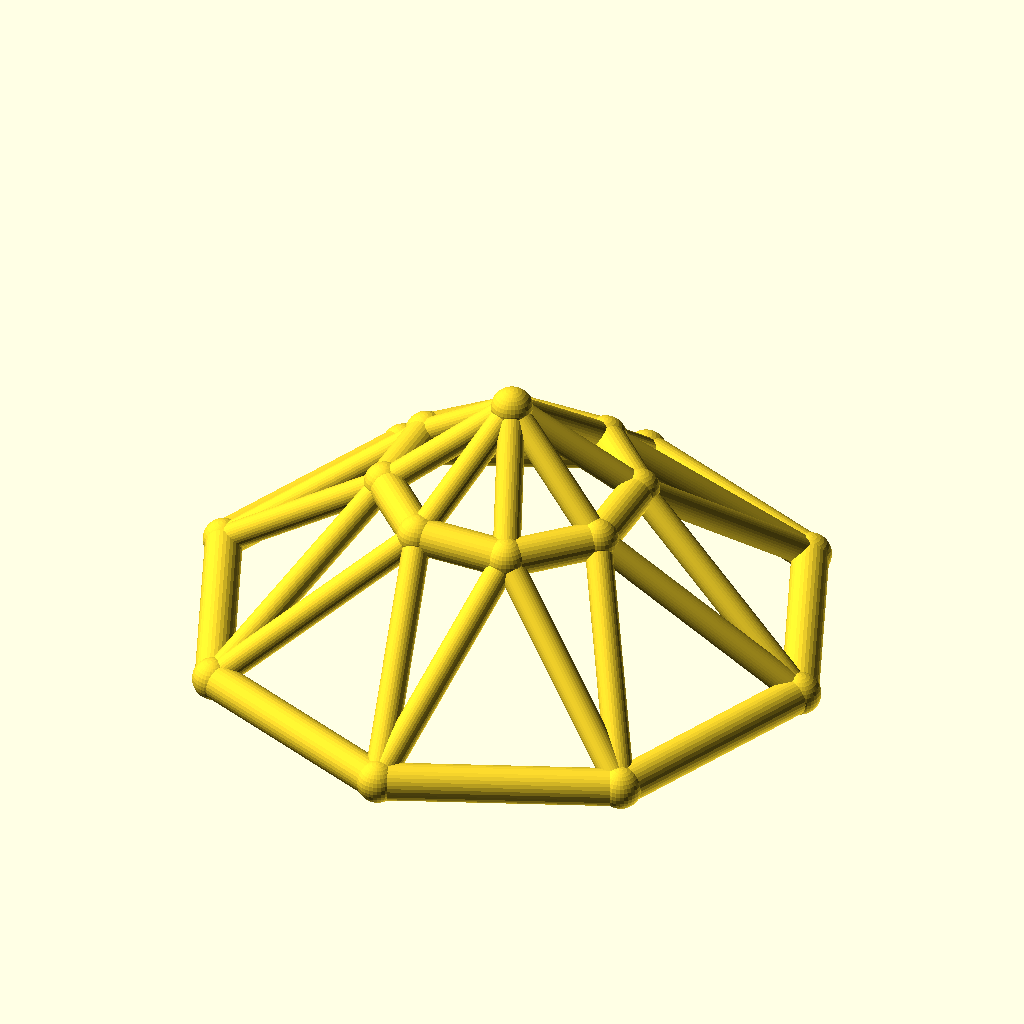
Cell 1 — every parameter at its default value.
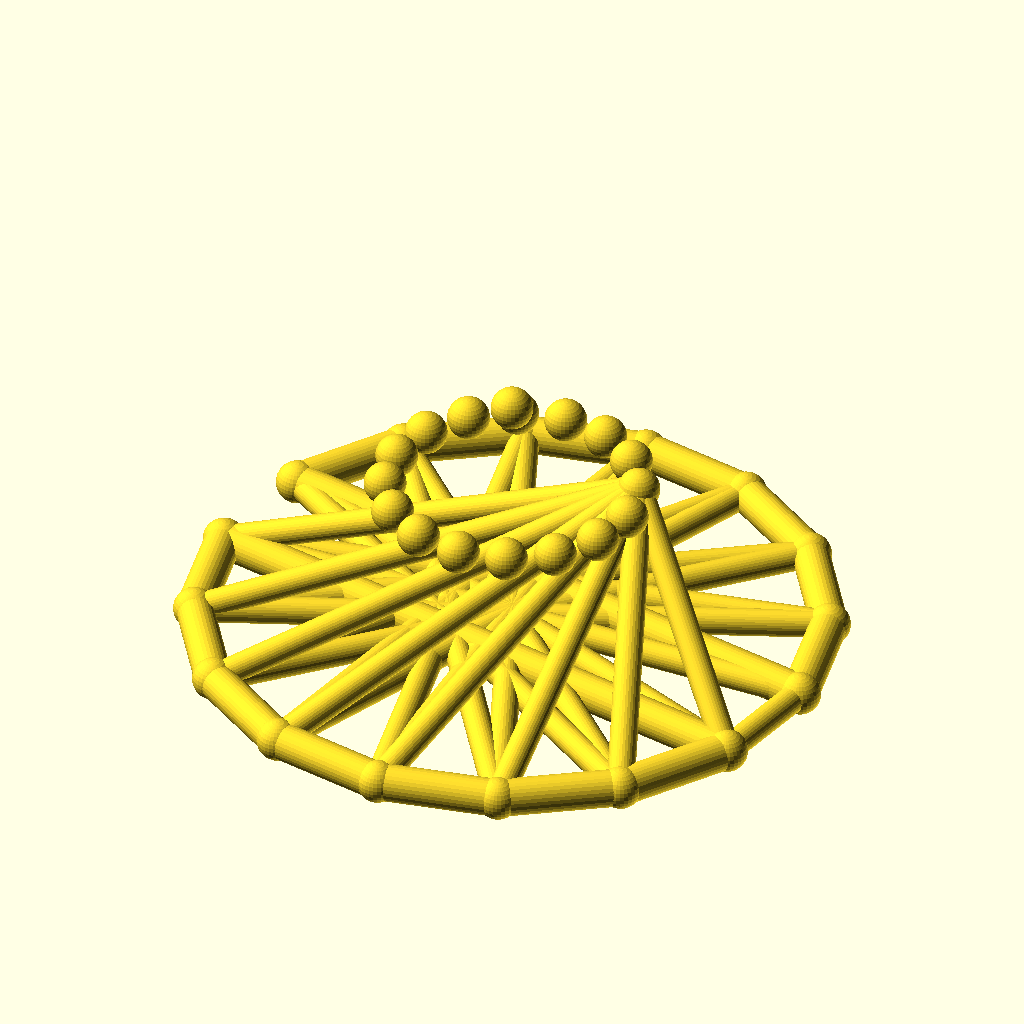
Cell 2 — sides set to 16, the other parameters unchanged.
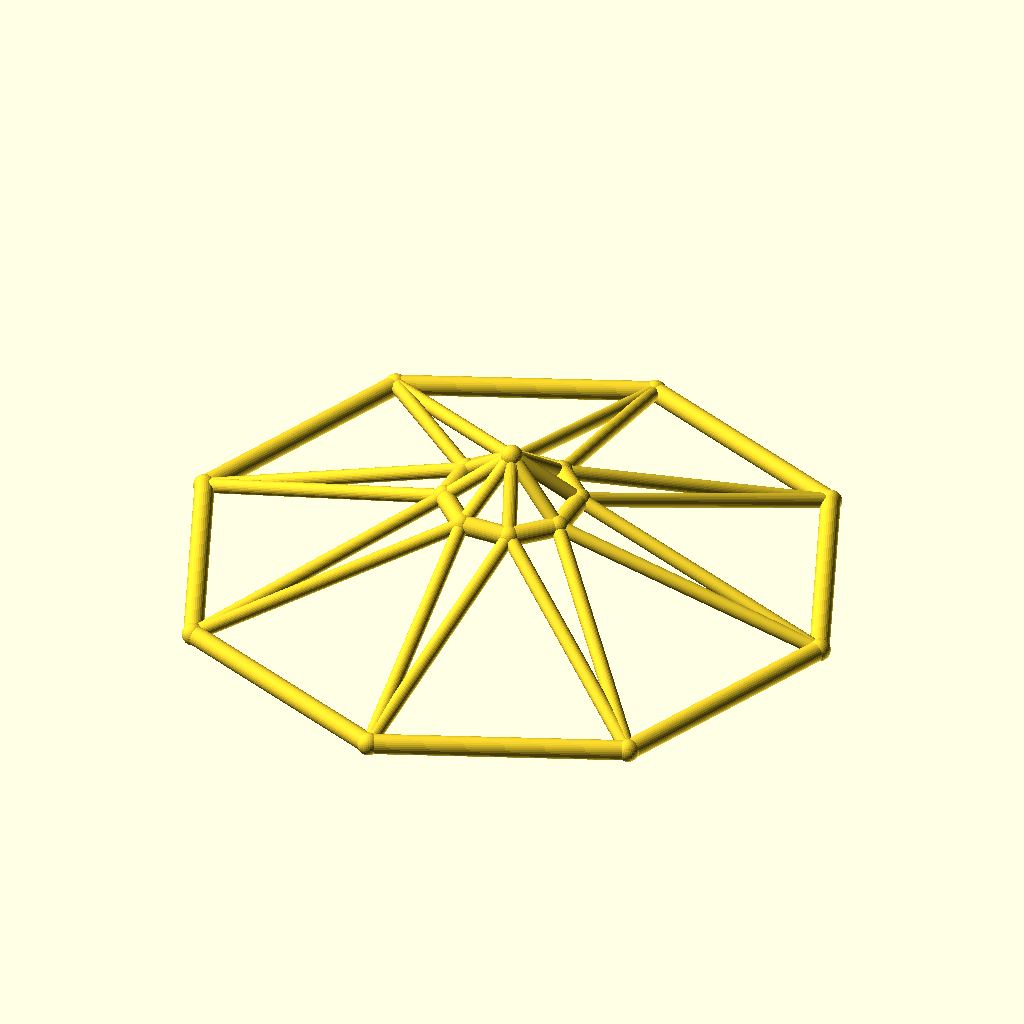
Cell 3: the same model with base_r = 100.
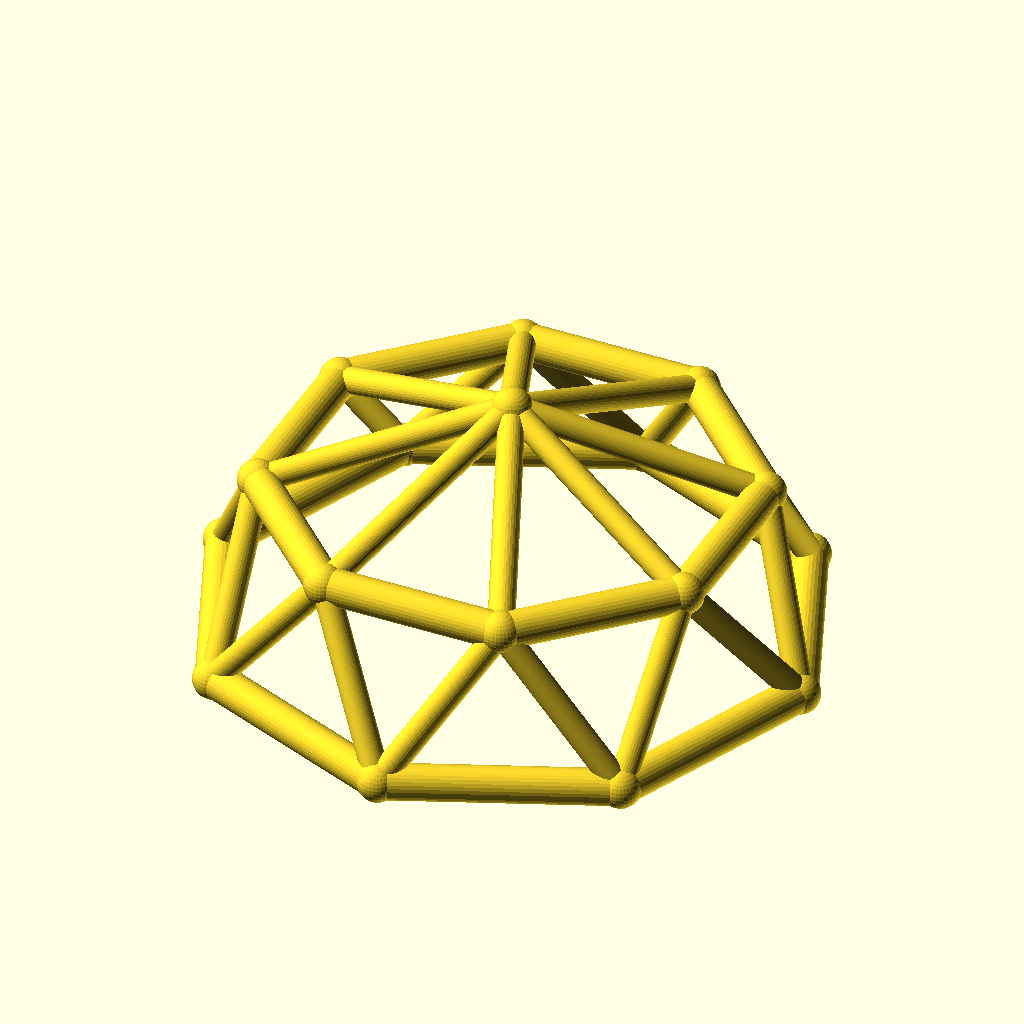
Cell 4: top_r = 40 (everything else at default).
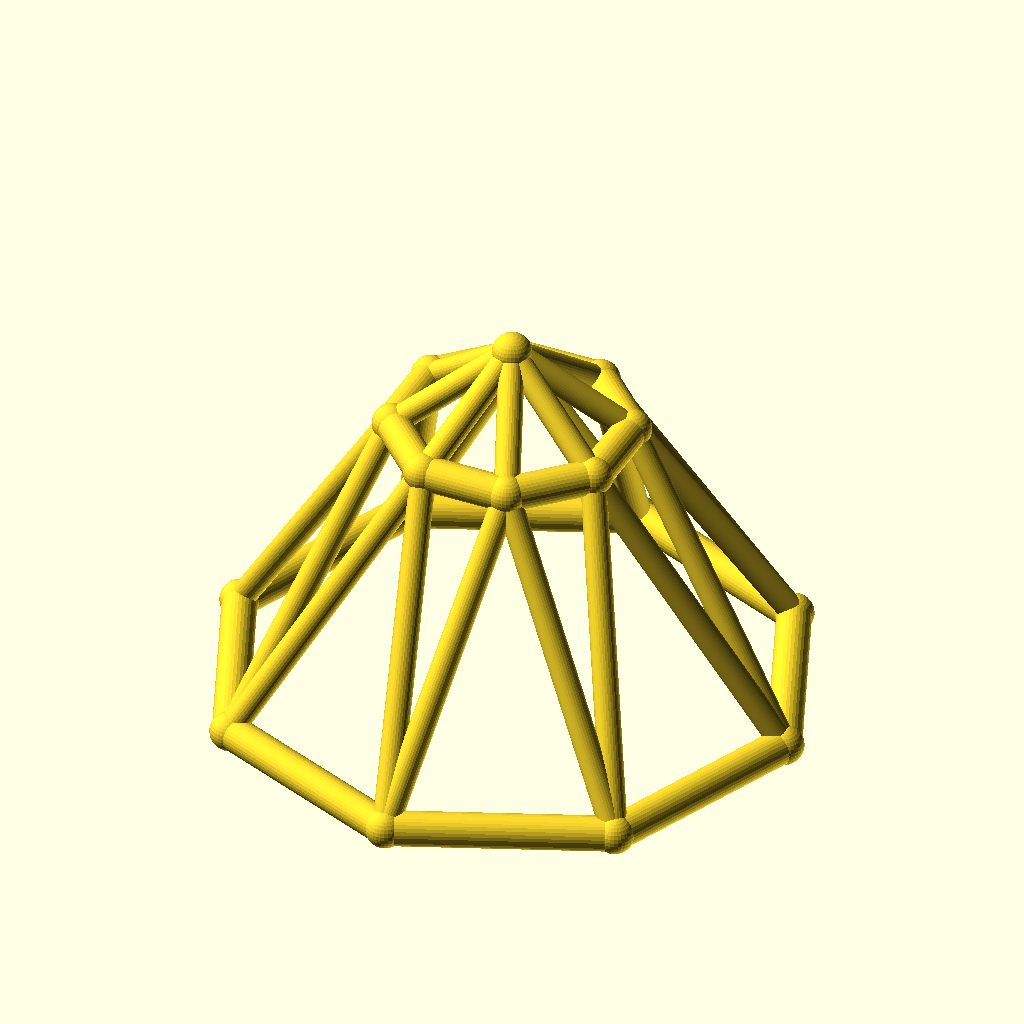
Cell 5: ring_h = 50 (everything else at default).
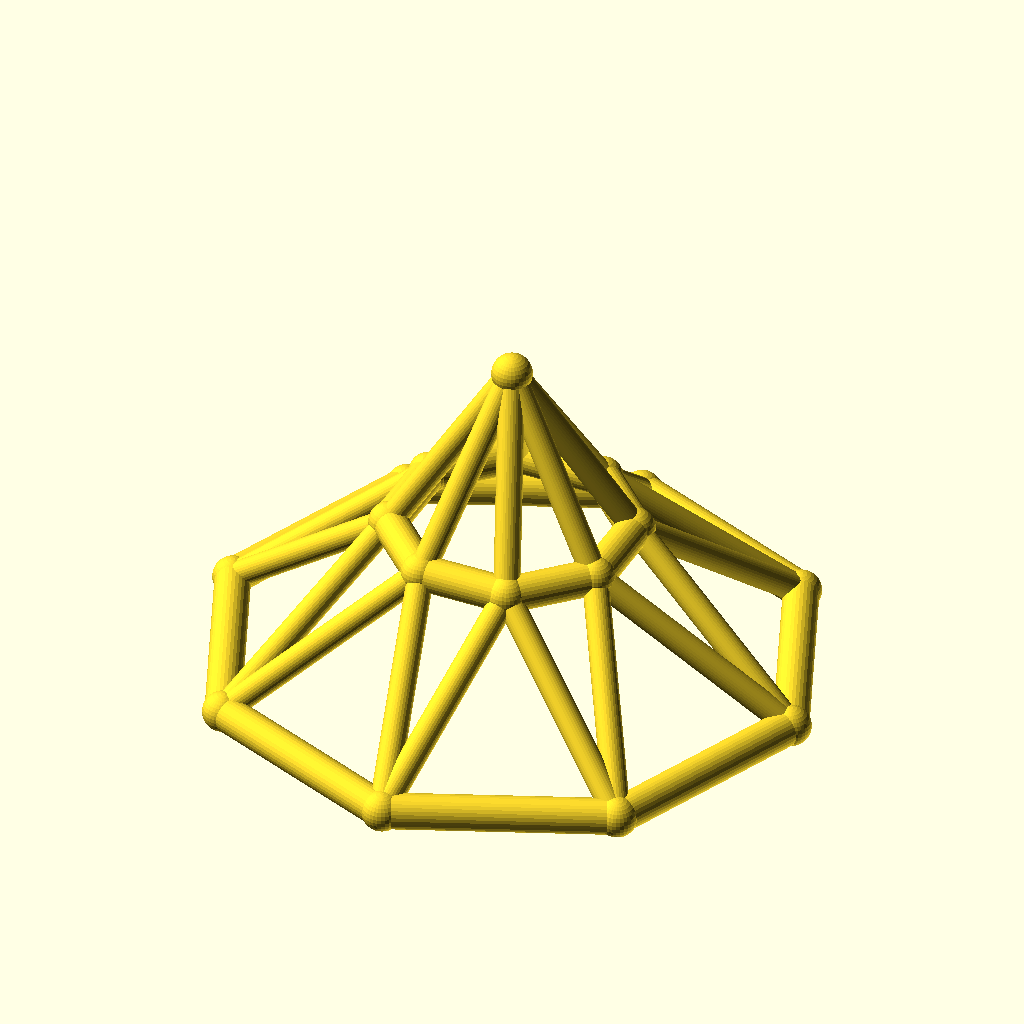
Cell 6: the same model with rise = 30.
All cells are drawn from the same view direction (rotation 55°, 0°, 25°, orthographic, colour scheme Cornfield), but the view is re-fitted for each cell, so position and scale can differ between cells as well as the parameter.
OpenSCAD source file optional_data/data/wire3/geodome/scene_0195.scad:
$fn = 32;

// ----------------------------------------------------------------------
// Geodesic dome: 8-gon rings, base R50, top R20
// ----------------------------------------------------------------------

// --- parameters (mm) ---
sides = 8;                // polygon order of both rings
base_r = 50;              // base ring radius
top_r = 20;               // top ring radius
ring_h = 25;              // height of the top ring
rise = 15;                // apex rise above the top ring
twist = 22.5;             // angular offset of the top ring, degrees
chord_r = 3;              // ring member radius
brace_r = 2.2;            // web member radius
joint_r = 3.4;            // joint ball radius

bbox_x = 106.8;  // overall X, joints included
bbox_y = 106.8;  // overall Y, joints included
bbox_z = 46.8;  // overall Z, joints included
chord_d = 2 * chord_r;  // ring stock diameter
brace_d = 2 * brace_r;  // web stock diameter
apex_z = ring_h + rise;  // apex height
nodes = concat([for (i = [0 : sides - 1]) [base_r * cos(i * 360 / sides), base_r * sin(i * 360 / sides), 0]], [for (i = [0 : sides - 1]) [top_r * cos(i * 360 / sides + twist), top_r * sin(i * 360 / sides + twist), ring_h]], [[0, 0, apex_z]]);

module member(a, b, r) {
  /* round stock from joint a to joint b, ends buried in the joint balls */
  d = b - a;
  length = norm(d);
  translate(a) rotate([0, acos(d[2] / length), atan2(d[1], d[0])])
    cylinder(h = length, r = r);
}

module joint(p, r) {
  /* ball at the joint centre, fatter than every member meeting there */
  translate(p) sphere(r = r);
}

/* members - each call is one graph edge */
member(nodes[0], nodes[1], chord_r);
member(nodes[1], nodes[2], chord_r);
member(nodes[2], nodes[3], chord_r);
member(nodes[3], nodes[4], chord_r);
member(nodes[4], nodes[5], chord_r);
member(nodes[5], nodes[6], chord_r);
member(nodes[6], nodes[7], chord_r);
member(nodes[7], nodes[0], chord_r);
member(nodes[8], nodes[9], chord_r);
member(nodes[9], nodes[10], chord_r);
member(nodes[10], nodes[11], chord_r);
member(nodes[11], nodes[12], chord_r);
member(nodes[12], nodes[13], chord_r);
member(nodes[13], nodes[14], chord_r);
member(nodes[14], nodes[15], chord_r);
member(nodes[15], nodes[8], chord_r);
member(nodes[0], nodes[8], brace_r);
member(nodes[8], nodes[1], brace_r);
member(nodes[1], nodes[9], brace_r);
member(nodes[9], nodes[2], brace_r);
member(nodes[2], nodes[10], brace_r);
member(nodes[10], nodes[3], brace_r);
member(nodes[3], nodes[11], brace_r);
member(nodes[11], nodes[4], brace_r);
member(nodes[4], nodes[12], brace_r);
member(nodes[12], nodes[5], brace_r);
member(nodes[5], nodes[13], brace_r);
member(nodes[13], nodes[6], brace_r);
member(nodes[6], nodes[14], brace_r);
member(nodes[14], nodes[7], brace_r);
member(nodes[7], nodes[15], brace_r);
member(nodes[15], nodes[0], brace_r);
member(nodes[16], nodes[8], brace_r);
member(nodes[16], nodes[9], brace_r);
member(nodes[16], nodes[10], brace_r);
member(nodes[16], nodes[11], brace_r);
member(nodes[16], nodes[12], brace_r);
member(nodes[16], nodes[13], brace_r);
member(nodes[16], nodes[14], brace_r);
member(nodes[16], nodes[15], brace_r);

/* joint balls */
for (p = nodes) joint(p, joint_r);
Customizer parameters (derived from the source; name, type, default, range or options):
sides: number, default 8
base_r: number, default 50
top_r: number, default 20
ring_h: number, default 25
rise: number, default 15
twist: number, default 22.5
chord_r: number, default 3
brace_r: number, default 2.2
joint_r: number, default 3.4
bbox_x: number, default 106.8
bbox_y: number, default 106.8
bbox_z: number, default 46.8
